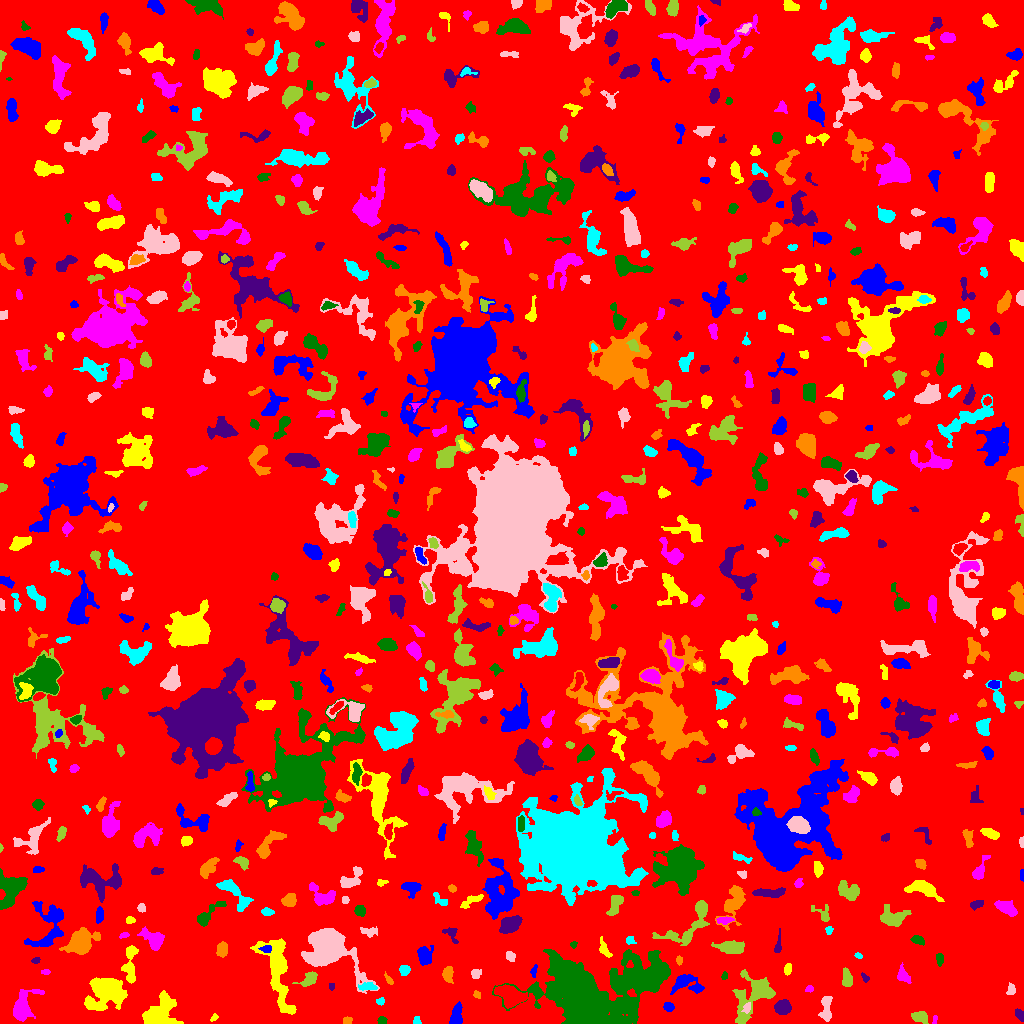

Source data for this figure (header and first rows):
ID, X, Y, A, B, theta, total_flux, mu_max, mu_median, mu_mean, R_fwhm, R_e, R10, R90, x_start, x_end, y_start, y_end, area, greylevel
0, 514.4, 515.9, 299.7, 293.7, 0.9034, 1381493, 11.0, 1.0, 1.775, 62.91, 231.5, 87.96, 375.6, 0, 1023, 0, 1023, 778392, 1.775
1, 456.3, 6.91, 5.521, 2.636, 1.409, 885.0, 9.0, 4.0, 4.06, 5.078, 4.334, 1.784, 6.956, 449, 462, 0, 22, 218, 8.06
2, 213.8, 5.699, 2.3, 1.451, 0.8088, 73.0, 3.0, 2.0, 1.521, 2.985, 2.326, 0.9772, 3.385, 210, 218, 2, 10, 48, 5.521
3, 934.5, 3.339, 2.264, 0.7772, 1.506, 59.0, 4.0, 1.0, 1.439, 2.257, 1.596, 0.5642, 2.585, 932, 937, 0, 8, 41, 7.439
4, 382.2, 2.947, 2.234, 1.99, -0.05872, 188.0, 4.0, 3.0, 2.806, 4.334, 2.706, 1.128, 4.068, 377, 387, 0, 7, 67, 6.806
5, 1020, 7.644, 3.486, 1.562, -0.9386, 135.0, 4.0, 1.0, 1.467, 3.656, 2.706, 0.9772, 4.297, 1015, 1023, 2, 15, 92, 6.467
6, 347.0, 2.905, 2.018, 1.69, -0.05688, 116.0, 4.0, 2.0, 1.758, 3.478, 2.326, 0.7979, 3.656, 343, 352, 0, 7, 66, 6.758
7, 416.3, 2.486, 2.147, 1.445, -1.556, 72.0, 3.0, 1.0, 1.263, 2.706, 2.034, 0.7979, 3.241, 413, 421, 0, 7, 57, 6.263
8, 747.2, 15.98, 2.397, 1.469, 1.305, 182.0, 8.0, 2.0, 2.427, 2.646, 2.257, 0.7979, 3.785, 741, 750, 10, 21, 75, 10.43
9, 919.2, 6.666, 4.329, 2.599, -0.2669, 664.0, 9.0, 3.0, 3.906, 4.222, 4.107, 1.493, 6.482, 911, 928, 0, 12, 170, 6.906
10, 511.2, 27.47, 7.521, 4.046, -0.3743, 1882, 9.0, 4.0, 3.929, 7.548, 6.507, 2.523, 10.25, 494, 527, 15, 39, 479, 9.929
11, 668.4, 16.4, 2.646, 2.127, -0.3686, 221.0, 4.0, 2.0, 2.402, 4.72, 3.038, 1.262, 4.652, 663, 674, 12, 21, 92, 6.402
12, 107.4, 33.03, 7.915, 6.116, 0.1324, 7621, 32.0, 5.0, 7.761, 7.313, 7.399, 2.877, 13.15, 84, 127, 13, 46, 982, 11.76
13, 21.98, 15.46, 7.346, 4.239, 1.18, 2116, 14.0, 3.0, 4.363, 6.58, 5.67, 2.257, 9.756, 13, 44, 2, 34, 485, 8.363
14, 582, 25.16, 22.12, 15.42, -0.3975, 40385, 40.0, 5.0, 8.497, 14.68, 15.86, 6.18, 31.17, 492, 670, 0, 74, 4753, 11.5
15, 782.6, 16.38, 3.668, 3.326, 0.1648, 1499, 15.0, 6.0, 6.814, 5.262, 4.514, 1.784, 7.136, 774, 791, 9, 24, 220, 9.814
16, 477, 28.81, 1.81, 1.576, -0.7582, 113.0, 4.0, 2.0, 2.132, 3.141, 2.111, 0.7979, 3.338, 473, 480, 25, 33, 53, 7.132
17, 380.5, 22.06, 2.098, 1.691, 0.235, 111.0, 4.0, 2.0, 1.914, 3.29, 2.257, 0.7979, 3.568, 376, 384, 18, 26, 58, 6.914
18, 826.3, 14.47, 7.398, 2.47, 1.536, 504.0, 6.0, 2.0, 2.172, 5.171, 4.72, 1.784, 7.421, 818, 832, 2, 27, 232, 6.172
19, 753.2, 27.43, 13.85, 8.065, 0.9297, 3180, 9.0, 3.0, 3.676, 9.08, 9.305, 3.613, 14.7, 732, 775, 0, 54, 865, 6.676
20, 431.4, 26.85, 11.75, 2.767, 0.1751, 903.0, 7.0, 2.0, 2.441, 5.232, 5.585, 2.111, 9.167, 405, 449, 20, 38, 370, 6.441
21, 685.3, 39.81, 8.165, 4.395, -0.1024, 861.0, 8.0, 2.0, 2.359, 4.687, 5.781, 2.034, 9.219, 670, 704, 29, 49, 365, 6.359
22, 159.4, 11.79, 9.659, 6.752, 0.7043, 2103, 10.0, 3.0, 3.0, 6.129, 8.156, 2.985, 12.64, 142, 183, 0, 33, 701, 7.0
23, 809.4, 34.49, 2.03, 1.562, 0.388, 107.0, 4.0, 2.0, 2.019, 3.29, 2.257, 0.7979, 3.568, 805, 813, 31, 38, 53, 6.019
24, 639.8, 46.36, 14.79, 7.532, 0.2173, 7037, 14.0, 5.0, 5.576, 12.09, 11.4, 4.514, 17.62, 610, 669, 32, 72, 1262, 10.58
25, 331.5, 36.58, 1.807, 1.327, -0.0, 90.0, 4.0, 2.0, 2.143, 2.877, 1.954, 0.7979, 3.09, 329, 334, 33, 40, 42, 6.143
26, 447.5, 49.58, 3.665, 2.468, 1.498, 491.0, 7.0, 3.0, 3.188, 4.478, 3.7, 1.493, 5.89, 442, 453, 40, 57, 154, 7.188
27, 367.4, 36.73, 4.495, 1.676, 0.007315, 389.0, 6.0, 3.0, 3.063, 4.82, 3.432, 1.382, 5.323, 358, 377, 33, 41, 127, 9.063
28, 1011, 33.65, 2.781, 2.074, 1.368, 168.0, 4.0, 2.0, 1.909, 4.222, 2.985, 1.128, 4.687, 1006, 1015, 29, 41, 88, 5.909
29, 308.5, 43.53, 4.914, 2.833, 0.5746, 422.0, 6.0, 2.0, 2.257, 4.478, 4.068, 1.493, 6.699, 292, 317, 37, 52, 187, 6.257
30, 862.1, 27.95, 13.74, 5.733, 1.098, 3038, 10.0, 4.0, 4.255, 9.474, 8.704, 3.29, 13.39, 841, 883, 9, 55, 714, 7.255
31, 533.9, 52.16, 2.775, 1.445, 1.42, 107.0, 5.0, 1.0, 1.621, 2.185, 2.111, 0.7979, 3.742, 530, 537, 46, 59, 66, 6.621
32, 787.9, 54.76, 2.625, 1.667, 1.295, 115.0, 3.0, 1.0, 1.386, 3.432, 2.706, 0.9772, 4.222, 784, 791, 48, 60, 83, 6.386
33, 45.41, 51.5, 2.216, 1.318, 0.0, 78.0, 3.0, 1.5, 1.625, 2.764, 2.185, 0.7979, 3.478, 41, 50, 49, 54, 48, 5.625
34, 724.6, 47.43, 1.692, 1.252, -1.55, 42.0, 3.0, 1.0, 0.8936, 1.871, 1.693, 0.5642, 2.821, 721, 727, 44, 52, 47, 5.894
35, 864.9, 45.69, 2.588, 1.421, -0.9341, 159.0, 5.0, 3.0, 2.789, 3.141, 2.326, 0.9772, 3.613, 861, 869, 41, 51, 57, 11.79
36, 388.4, 43.87, 3.574, 1.33, -0.9682, 98.0, 3.0, 2.0, 1.508, 3.241, 2.585, 0.9772, 3.989, 384, 393, 39, 52, 65, 5.508
37, 404.1, 53.64, 2.739, 2.437, 0.1212, 188.0, 3.0, 2.0, 1.808, 4.442, 3.29, 1.382, 5.14, 399, 410, 48, 58, 104, 5.808
38, 475.8, 49.94, 2.568, 2.352, 0.887, 161.0, 4.0, 2.0, 1.75, 3.989, 2.985, 1.128, 4.72, 471, 481, 45, 54, 92, 5.75
39, 847, 44.07, 4.685, 2.25, -1.452, 428.0, 6.0, 2.0, 2.563, 4.951, 3.827, 1.493, 6.129, 842, 852, 37, 56, 167, 6.563
40, 1014, 63.84, 3.985, 3.822, -0.3978, 1083, 9.0, 4.0, 4.011, 5.944, 4.983, 2.034, 7.715, 1007, 1023, 54, 73, 270, 8.011
41, 424.4, 67.78, 4.271, 3.273, -1.355, 877.0, 10.0, 3.0, 3.565, 5.046, 4.478, 1.693, 7.313, 417, 433, 58, 78, 246, 7.565
42, 130.2, 61.7, 11.61, 2.97, 1.533, 795.0, 6.0, 2.0, 2.366, 6.383, 5.171, 2.034, 8.921, 121, 138, 40, 78, 336, 7.366
43, 902.7, 48.13, 4.061, 2.63, -1.118, 679.0, 12.0, 3.0, 4.217, 3.656, 3.7, 1.382, 6.283, 897, 911, 40, 61, 161, 7.217
44, 939.5, 65.38, 2.571, 1.787, -0.0, 106.0, 3.0, 1.0, 1.205, 3.192, 2.646, 0.9772, 4.184, 936, 943, 57, 70, 88, 6.205
45, 35.7, 63.17, 2.115, 1.469, 0.2782, 114.0, 4.0, 2.0, 2.235, 3.385, 2.257, 0.7979, 3.478, 31, 40, 60, 66, 51, 7.235
46, 679.1, 62.74, 1.705, 1.208, -1.437, 61.0, 4.0, 1.0, 1.109, 2.394, 1.784, 0.5642, 2.932, 676, 682, 58, 68, 55, 6.109
47, 858.3, 67.94, 1.948, 1.365, -0.4831, 81.0, 3.0, 2.0, 1.884, 2.932, 2.111, 0.7979, 3.241, 854, 862, 65, 71, 43, 6.884
48, 510.2, 67.23, 2.328, 2.018, -0.5336, 281.0, 8.0, 3.0, 3.157, 3.478, 2.706, 0.9772, 4.297, 506, 515, 62, 72, 89, 7.157
49, 731.3, 76.34, 6.264, 2.625, -0.09582, 1393, 11.0, 3.0, 4.313, 5.836, 4.951, 1.954, 8.176, 711, 744, 70, 83, 323, 8.313
50, 472.8, 90.91, 15, 8.066, -0.4132, 2406, 9.0, 2.0, 2.762, 6.257, 8.813, 3.141, 14.23, 440, 495, 71, 110, 871, 6.762
51, 266.6, 74.54, 2.867, 1.756, 0.03684, 221.0, 5.0, 3.0, 2.763, 3.785, 2.821, 1.128, 4.297, 258, 271, 71, 78, 80, 10.76
52, 277.2, 51.76, 20.35, 5.784, -1.334, 4854, 12.0, 4.0, 4.449, 9.424, 10.09, 3.742, 16.2, 250, 296, 9, 85, 1091, 7.449
53, 153.9, 83.82, 6.161, 3.921, -0.6551, 1278, 9.0, 3.0, 3.981, 5.809, 5.382, 2.111, 8.956, 137, 164, 73, 97, 321, 6.981
54, 573.5, 78.68, 1.699, 1.547, 0.9409, 76.0, 4.0, 2.0, 1.727, 2.706, 1.954, 0.5642, 3.192, 570, 577, 75, 82, 44, 5.727
55, 778.1, 79.29, 6.413, 1.424, 1.438, 244.0, 4.0, 2.0, 2.346, 5.382, 3.432, 1.382, 5.171, 774, 781, 71, 95, 104, 6.346
56, 221.9, 74.05, 3.628, 2.535, 1.468, 385.0, 5.0, 2.0, 2.516, 4.886, 3.909, 1.493, 5.971, 216, 227, 66, 82, 153, 6.516
57, 629.8, 83.02, 2.277, 1.91, -0.5898, 129.0, 4.0, 2.0, 1.843, 3.432, 2.523, 0.9772, 4.107, 626, 636, 79, 87, 70, 7.843
58, 328.1, 75.7, 11.61, 8.612, -0.6294, 17617, 45.0, 7.0, 11.27, 8.686, 9.756, 3.656, 17.27, 301, 379, 30, 95, 1563, 14.27
59, 689.9, 99.02, 17.57, 6.694, 0.7706, 1295, 6.0, 2.0, 2.002, 7.59, 7.464, 2.764, 12.57, 652, 709, 78, 123, 647, 6.002
... 686 more rows
